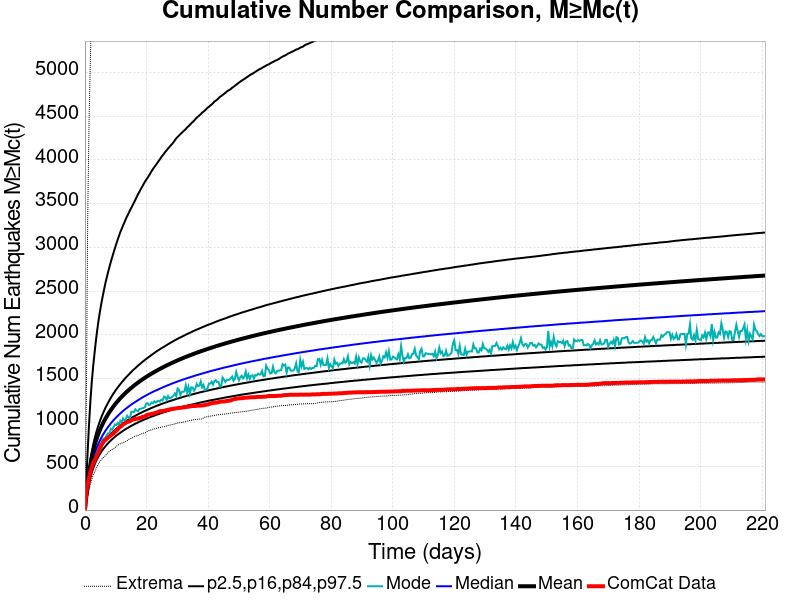

The table this chart was drawn from, first rows:
Time (days), ComCat Data, Simulation Mean, Simulation Median, Simulation Mode, Simulation Minimum, Simulation Maximum, 2.5 %-ile, 16 %-ile, 84 %-ile, 97.5 %-ile
0.0, 0.0, 0.0, 0.0, 0.0, 0.0, 0.0, 0.0, 0.0, 0.0, 0.0
0.4427, 206.0, 155.2, 142.0, 138.0, 77.0, 1167, 109.0, 124.0, 171.0, 338.0
0.8853, 291.0, 287.2, 257.0, 239.0, 163.0, 3313, 204.0, 227.0, 314.0, 670.0
1.328, 372.0, 411.7, 364.0, 342.0, 232.0, 4420, 292.0, 322.0, 451.0, 978.0
1.771, 435.0, 518, 456.0, 422.0, 300.0, 5161, 367.0, 403.0, 568.0, 1243
2.213, 489.0, 602.5, 528.0, 486.0, 350.0, 5725, 426.0, 467.0, 663.0, 1460
2.656, 535.0, 672.9, 588.0, 547.0, 398.0, 6148, 475.0, 520.0, 742.0, 1636
3.099, 560.0, 733.2, 640.0, 602.0, 430.0, 6458, 517.0, 565.0, 810.0, 1787
3.541, 594.0, 786.4, 685.0, 648.0, 468.0, 6883, 553.0, 604.0, 870.0, 1929
3.984, 629.0, 833.7, 726.0, 665.0, 497.0, 7219, 585.0, 640.0, 924.0, 2054
4.427, 661.0, 876.3, 762.0, 725.0, 529.0, 7449, 615.0, 671.0, 972.0, 2170
4.869, 700.0, 915, 795.0, 747.0, 554.0, 7674, 641.0, 700.0, 1017, 2266
5.312, 737.0, 950.6, 826.0, 762.0, 574.0, 7837, 666.0, 727.0, 1059, 2358
5.755, 766.0, 983.5, 854.0, 809.0, 594.0, 8028, 688.0, 751.0, 1097, 2439
6.197, 790.0, 1014, 880.0, 816.0, 611.0, 8248, 709.0, 773.0, 1132, 2517
6.64, 802.0, 1043, 905.0, 827.0, 620.0, 8404, 728.0, 795.0, 1166, 2592
7.082, 814.0, 1070, 928.0, 858.0, 643.0, 8521, 747.0, 815.0, 1198, 2657
7.525, 830.0, 1096, 950.0, 877.0, 660.0, 8642, 764.0, 833.0, 1227, 2719
7.968, 840.0, 1120, 970.0, 869.0, 671.0, 8759, 780.0, 851.0, 1255, 2779
8.41, 855.0, 1143, 990.0, 928.0, 682.0, 8863, 795.0, 868.0, 1283, 2837
8.853, 864.0, 1165, 1009, 920.0, 692.0, 8956, 810.0, 884.0, 1309, 2890
9.296, 876.0, 1186, 1027, 947.0, 698.0, 9064, 824.0, 899.0, 1333, 2941
9.738, 892.0, 1206, 1043, 979.0, 715.0, 9160, 837.0, 914.0, 1356, 2991
10.18, 907.0, 1225, 1060, 971.0, 728.0, 9258, 850.0, 928.0, 1379, 3042
10.62, 921.0, 1244, 1075, 995.0, 741.0, 9357, 862.0, 941.0, 1399, 3089
11.07, 941.0, 1262, 1091, 970.0, 749.0, 9411, 873.0, 954.0, 1420, 3133
11.51, 951.0, 1279, 1105, 1020, 757.0, 9478, 884.0, 966.0, 1440, 3178
11.95, 962.0, 1295, 1119, 1001, 765.0, 9545, 895.0, 978.0, 1459, 3214
12.39, 981.0, 1311, 1133, 1047, 772.0, 9621, 906.0, 990.0, 1477, 3253
12.84, 986.0, 1327, 1146, 1023, 778.0, 9698, 916.0, 1001, 1496, 3288
13.28, 996.0, 1341, 1158, 1038, 784.0, 10082, 926.0, 1012, 1514, 3326
13.72, 1006, 1356, 1170, 1078, 791.0, 10259, 935.0, 1022, 1530, 3359
14.16, 1010, 1370, 1182, 1058, 807.0, 10397, 944.0, 1032, 1546, 3389
14.61, 1015, 1383, 1194, 1046, 813.0, 10492, 954.0, 1042, 1562, 3423
15.05, 1027, 1396, 1205, 1122, 820.0, 10584, 962.0, 1051, 1578, 3454
15.49, 1034, 1409, 1216, 1124, 826.0, 10676, 971.0, 1061, 1594, 3483
15.94, 1038, 1422, 1226, 1119, 836.0, 10738, 979.0, 1070, 1608, 3515
16.38, 1040, 1434, 1236, 1151, 844.0, 10803, 987.0, 1078, 1622, 3546
16.82, 1044, 1446, 1246, 1136, 849.0, 10864, 994.0, 1087, 1637, 3577
17.26, 1046, 1457, 1256, 1130, 853.0, 10914, 1002, 1095, 1651, 3610
17.71, 1052, 1469, 1266, 1156, 862.0, 10956, 1010, 1103, 1664, 3638
18.15, 1055, 1480, 1276, 1157, 868.0, 11010, 1017, 1111, 1677, 3668
18.59, 1062, 1491, 1285, 1163, 874.0, 11065, 1024, 1118, 1691, 3694
19.03, 1067, 1501, 1294, 1167, 879.0, 11116, 1031, 1126, 1703, 3724
19.48, 1070, 1512, 1303, 1176, 883.0, 11167, 1037, 1133, 1715, 3751
19.92, 1083, 1522, 1311, 1217, 887.0, 11220, 1043, 1140, 1728, 3775
20.36, 1089, 1532, 1320, 1221, 903.0, 11271, 1050, 1147, 1739, 3798
20.8, 1093, 1542, 1328, 1200, 908.0, 11335, 1056, 1154, 1751, 3823
21.25, 1095, 1551, 1336, 1206, 912.0, 11372, 1063, 1161, 1762, 3849
21.69, 1099, 1560, 1344, 1230, 920.0, 11424, 1069, 1168, 1774, 3875
22.13, 1103, 1570, 1352, 1221, 924.0, 11458, 1074, 1174, 1785, 3899
22.58, 1106, 1579, 1359, 1243, 927.0, 11513, 1080, 1181, 1796, 3921
23.02, 1110, 1587, 1366, 1229, 932.0, 11562, 1086, 1187, 1808, 3942
23.46, 1116, 1596, 1373, 1243, 936.0, 11601, 1091, 1193, 1818, 3964
23.9, 1124, 1605, 1380, 1250, 941.0, 11640, 1097, 1199, 1828, 3987
24.35, 1130, 1613, 1387, 1240, 943.0, 11675, 1102, 1205, 1838, 4008
24.79, 1131, 1621, 1394, 1261, 947.0, 11711, 1108, 1211, 1848, 4032
25.23, 1131, 1629, 1401, 1253, 951.0, 11745, 1113, 1217, 1857, 4052
25.67, 1134, 1637, 1408, 1297, 951.0, 11772, 1118, 1222, 1866, 4072
26.12, 1138, 1645, 1414, 1292, 957.0, 11807, 1123, 1228, 1876, 4094
... 440 more rows
